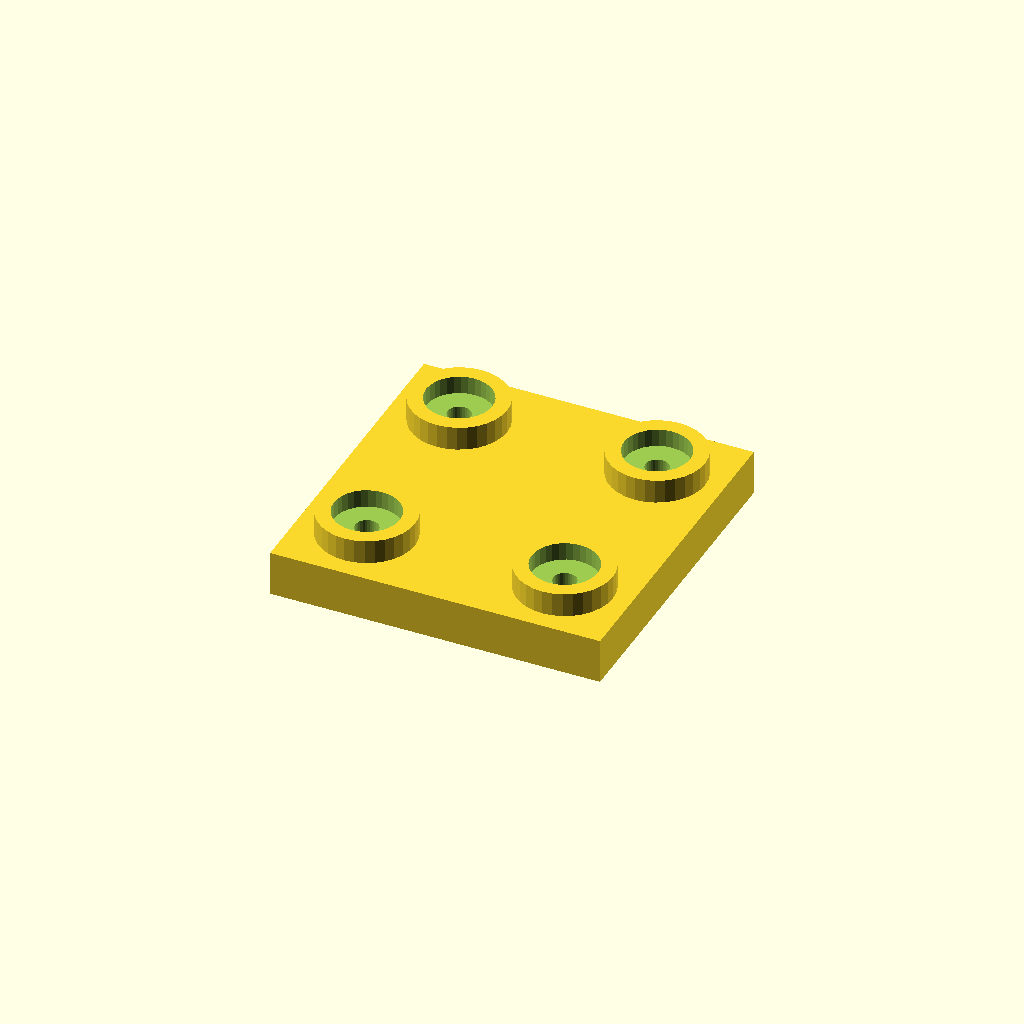
Cell 1 — every parameter at its default value.
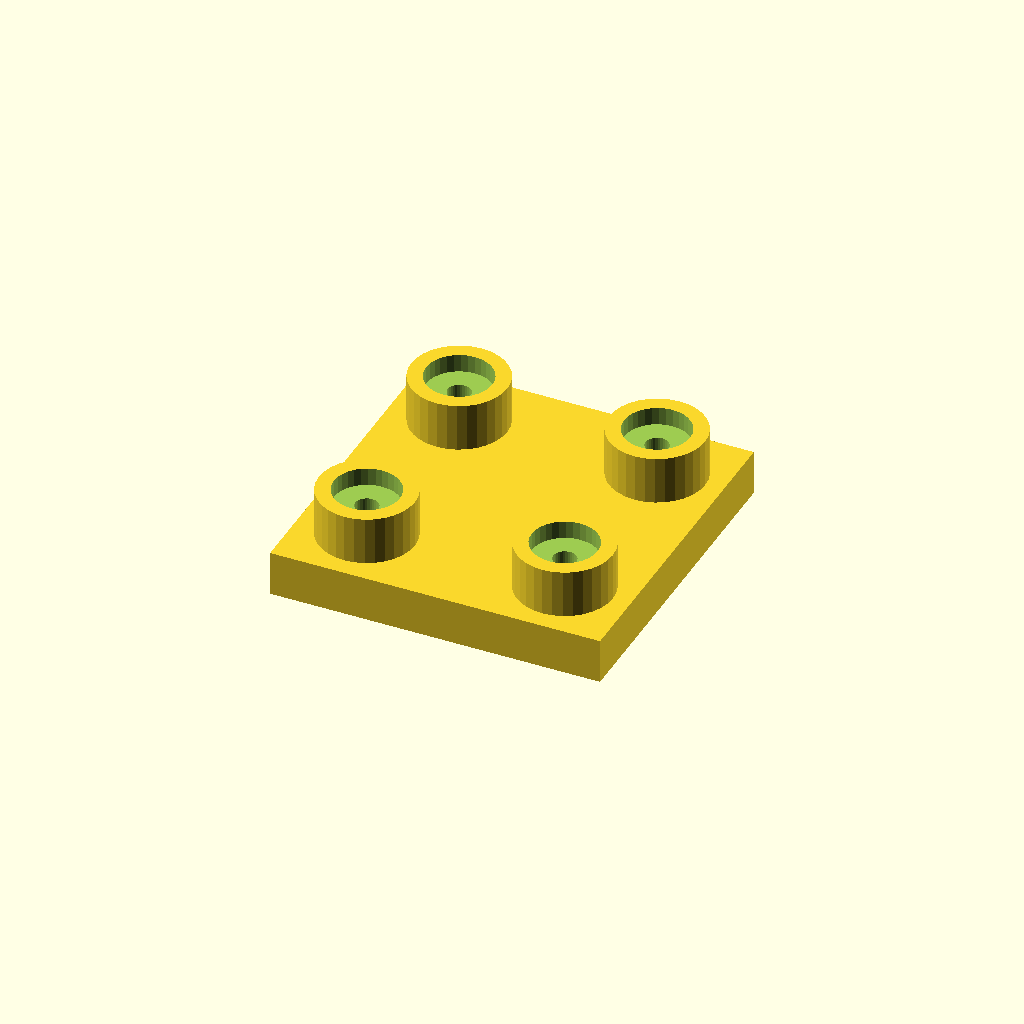
Cell 2: the same model with boss_h = 16.
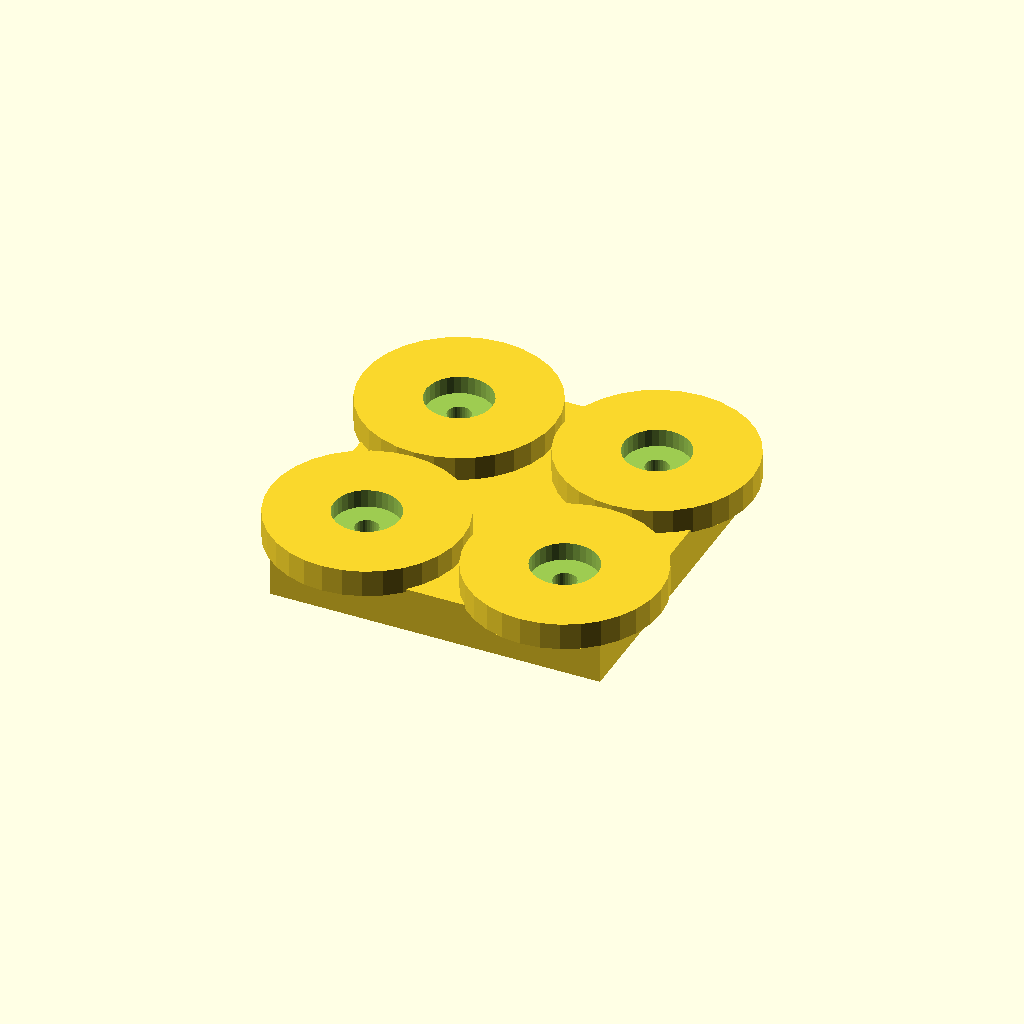
Cell 3 — boss_d set to 64, the other parameters unchanged.
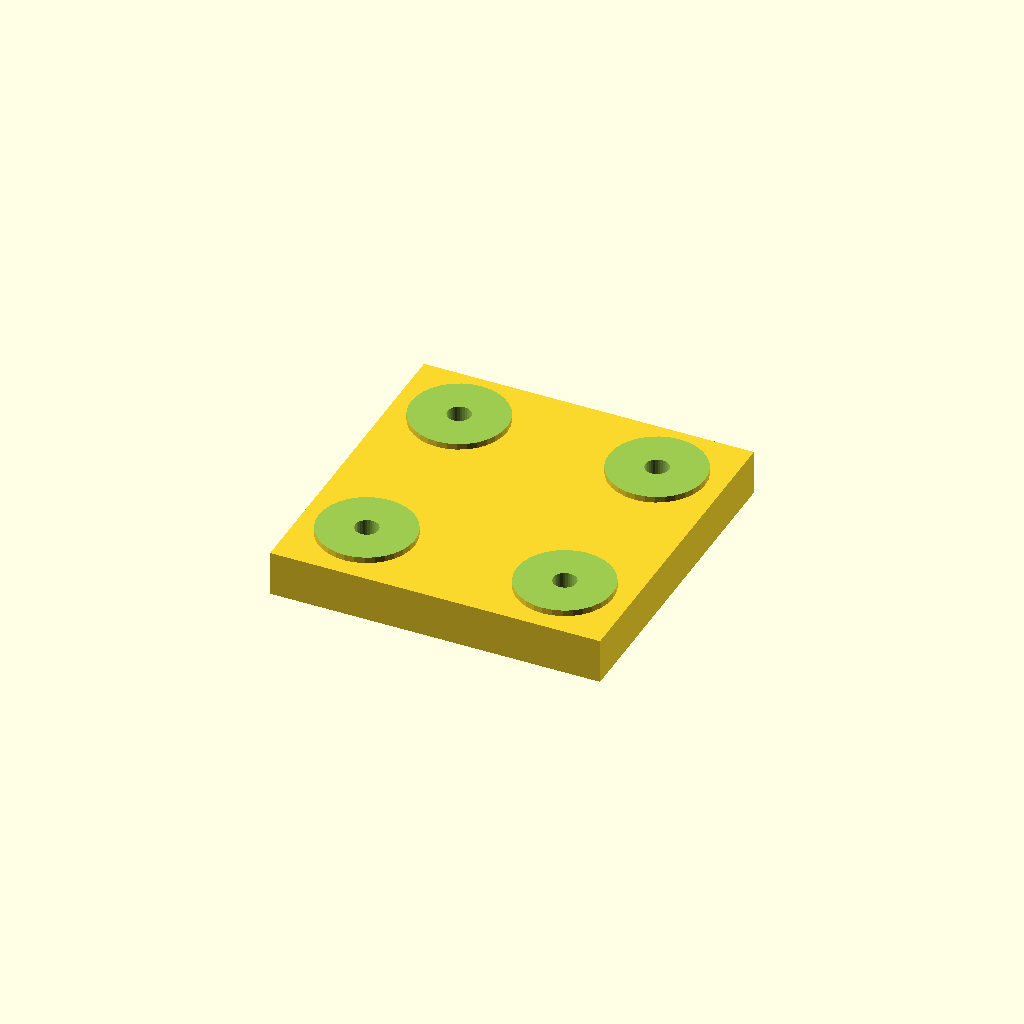
Cell 4 — socket_d set to 44, the other parameters unchanged.
All cells are drawn from one camera (rotation 55°, 0°, 25°, orthographic, colour scheme Cornfield), so only the parameter changes between them.
OpenSCAD source file optional_data/data/place1/socketpads/part_0097.scad:
$fn = 32;

// ----------------------------------------------------------------------
// Socket pad plate
// bosses with counterbored sockets for the screws
// ----------------------------------------------------------------------

// --- parameters (mm) ---
base_t = 15;             // base plate thickness
boss_h = 8;              // boss height above the base plate
boss_d = 32;             // boss diameter
socket_d = 22;           // socket diameter
socket_depth = 6;        // socket depth from the boss face
bolt_d = 7.7;            // screw clearance hole through the socket floor
plate = [110, 110, 15];  // overall size (x, y, z)
edge = 22;               // boss centre offset from the plate edge
pads = 4;                // boss count, one per corner

// --- derived feature positions (mm) ---
height = base_t + boss_h;        // = 23   overall height of the part
corner_x = plate[0] / 2 - edge;  // = 33   boss centre X
corner_y = plate[1] / 2 - edge;  // = 33   boss centre Y
feature_centers = [
  [corner_x, corner_y],
  [-corner_x, corner_y],
  [-corner_x, -corner_y],
  [corner_x, -corner_y]
];   // boss centres: sockets, holes and the pads themselves are placed from here

// base plate, bosses on feature_centers, socket + through hole in each
difference() {
  union() {
    cube(plate, center = true);
    for (centre = feature_centers)
      translate([centre[0], centre[1], plate[2] / 2 - 1])
        cylinder(d = boss_d, h = boss_h + 1);
  }
  for (centre = feature_centers) {
    translate([centre[0], centre[1], plate[2] / 2 + boss_h - socket_depth])
      cylinder(d = socket_d, h = socket_depth + 1);
    translate([centre[0], centre[1], -height])
      cylinder(d = bolt_d, h = 2 * height + 2);  // through the socket floor
  }
}
Parameter table extracted from the source (name, type, default, range or options):
base_t: number, default 15
boss_h: number, default 8
boss_d: number, default 32
socket_d: number, default 22
socket_depth: number, default 6
bolt_d: number, default 7.7
plate: vector, default [110, 110, 15]
edge: number, default 22
pads: number, default 4
